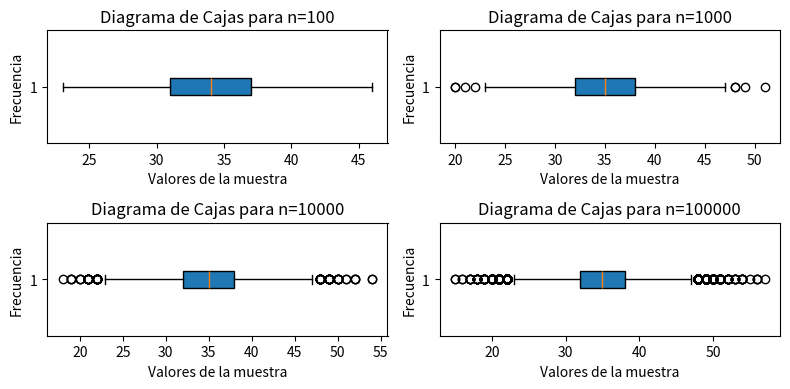
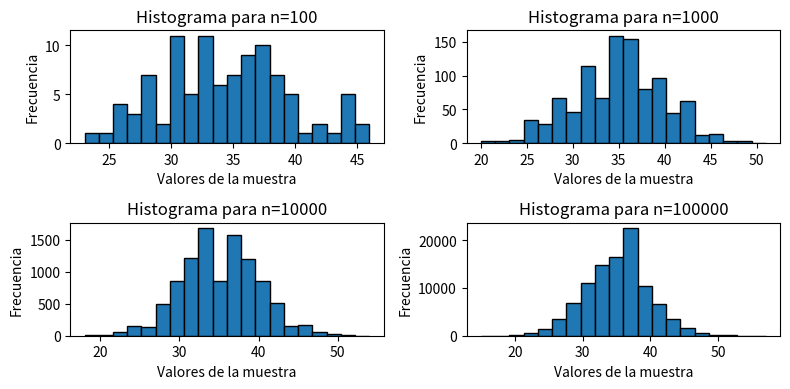
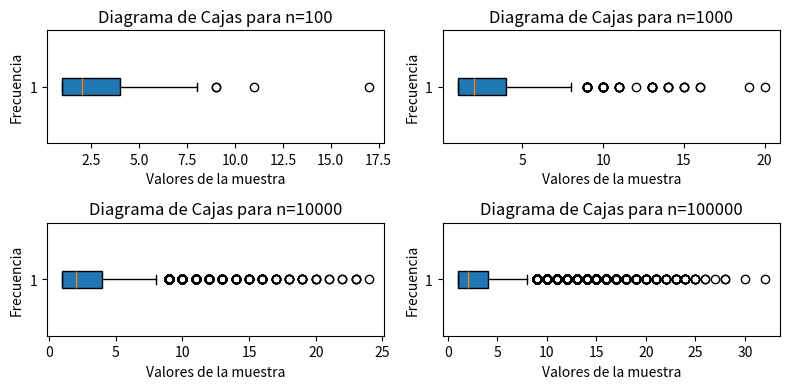
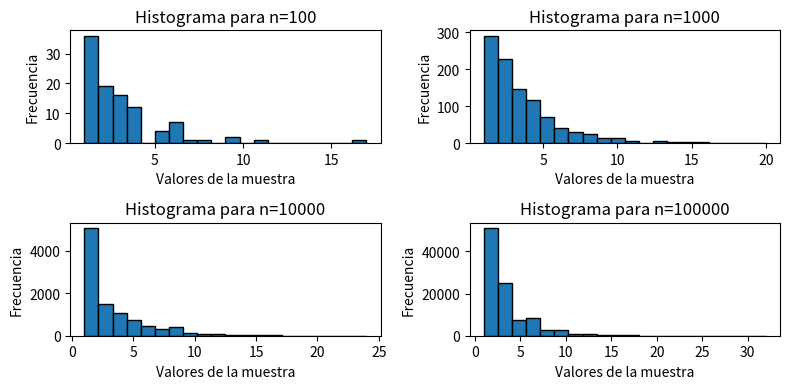
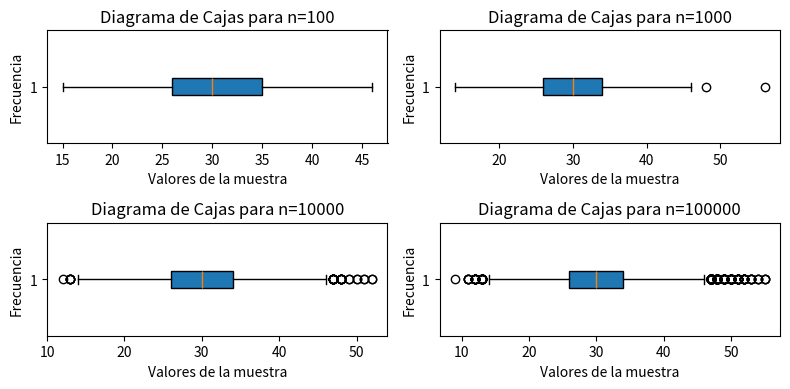
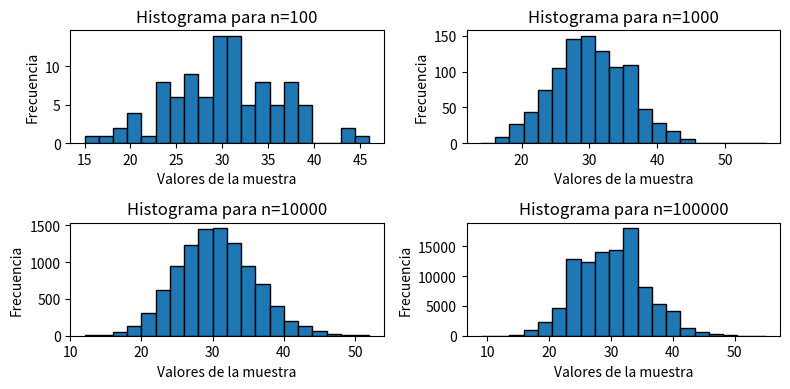

Write Python code to recreate these figures, in order.
import numpy as np
from scipy.stats import binom, mode, geom, poisson
import matplotlib.pyplot as plt

# Distribucion 1 - binomial

def binomial_distribution(n, p, sizes):
    samples = [binom.rvs(n, p, size=size) for size in sizes]
    return samples, sizes

def calc_mode(samples, sizes):
    for i, sample in enumerate(samples):
        mode_val = mode(sample)[0]
        print(f"Muestra de tamaño {sizes[i]}: Moda = {mode_val}")

def calc_median(samples, sizes):
    for i, sample in enumerate(samples):
        median = np.median(sample)
        print(f"Muestra de tamaño {sizes[i]}: Media = {median}")

def create_boxplots(samples, sizes):
    plt.figure(figsize=(8, 4))  # Tamaño de la figura
    # Crear un diagrama de cajas para cada muestra
    for i, sample in enumerate(samples):
        plt.subplot(2, 2, i + 1)  # Crea los diagramas en una cuadricula de 2x2
        plt.boxplot(sample, vert=False, patch_artist=True)  # Crea el boxplot (diagrama) horizontal (patch_artist es para que tenga color)
        plt.title(f"Diagrama de Cajas para n={sizes[i]}")  # Título
        plt.xlabel('Valores de la muestra')  # titulo eje x
        plt.ylabel('Frecuencia')  # titulo del eje y

    plt.tight_layout()  # para que no se superponga
    plt.show()  # ventana emergente con los graficos

def create_histograms(samples, sizes):
    plt.figure(figsize=(8, 4))
    for i, sample in enumerate(samples):
        plt.subplot(2, 2, i + 1)
        plt.hist(sample, bins=20, edgecolor='black')
        plt.title(f"Histograma para n={sizes[i]}")
        plt.xlabel('Valores de la muestra')
        plt.ylabel('Frecuencia')
    plt.tight_layout()
    plt.show()

def first_distribution(n, p, sizes):
    samples, sizes = binomial_distribution(n, p, sizes)
    create_boxplots(samples, sizes)
    create_histograms(samples, sizes)
    calc_median(samples, sizes)
    calc_mode(samples, sizes)

def geometrical_distribution(p, sizes):
    samples = [geom.rvs(p, size=size) for size in sizes]
    return samples, sizes
def second_distribution(p, sizes):
    samples, sizes = geometrical_distribution(p, sizes)
    create_boxplots(samples, sizes)
    create_histograms(samples, sizes)
    calc_median(samples, sizes)
    calc_mode(samples, sizes)

def poisson_distribution(l, sizes):
    samples = [poisson.rvs(l, size=size) for size in sizes]
    return samples, sizes

def third_distribution(l, sizes):
    samples, sizes = poisson_distribution(l, sizes)
    create_boxplots(samples, sizes)
    create_histograms(samples, sizes)
    calc_median(samples, sizes)
    calc_mode(samples, sizes)

def main():
    sizes = [10**2, 10**3, 10**4, 10**5]
    first_distribution(100,0.35, sizes)
    second_distribution(0.3, sizes)
    third_distribution(30, sizes)

main()


